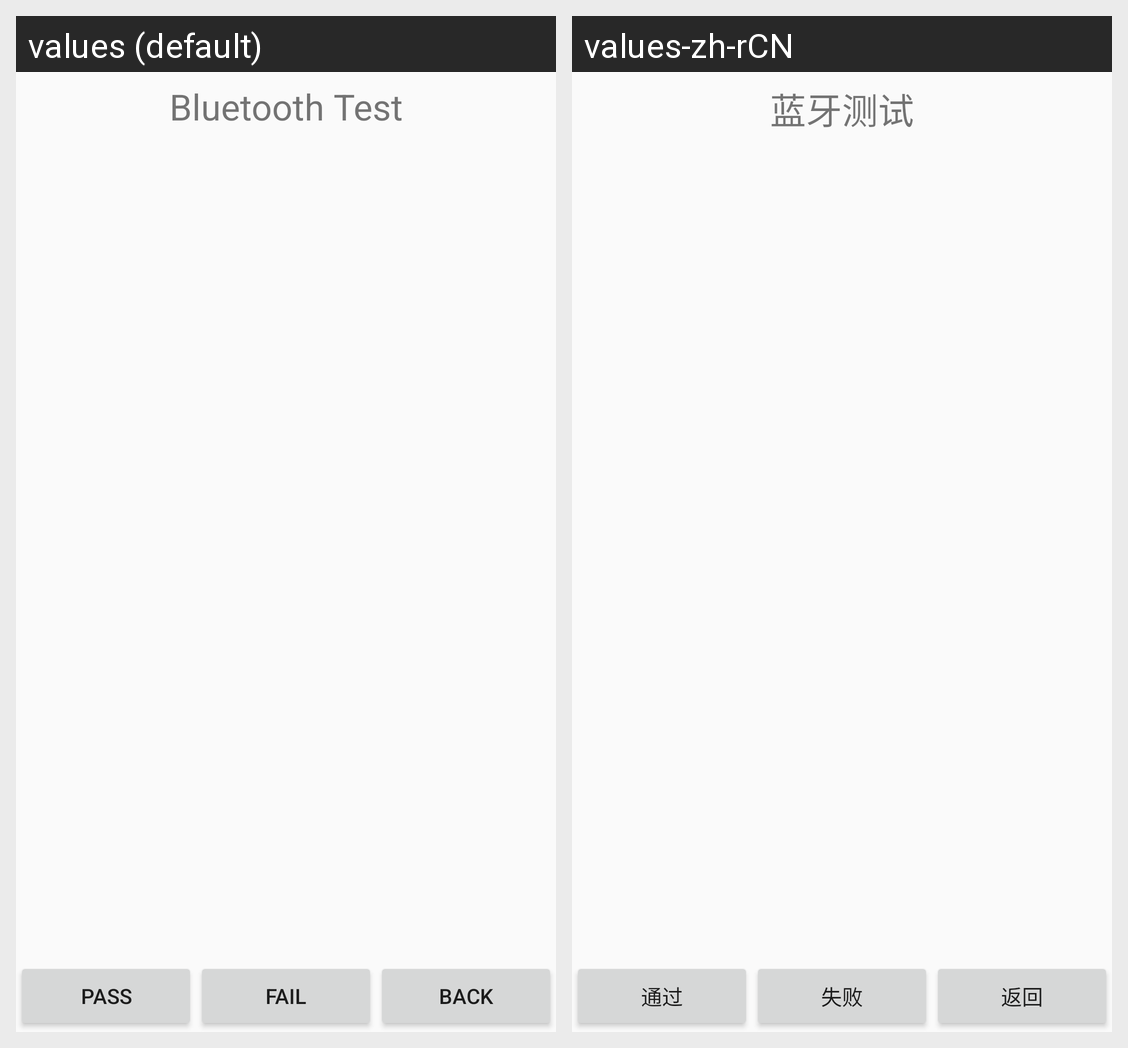

Locale-by-locale string values for the Android screen shown in this grid:
Android screen res/layout/connecttest_bluetooth.xml rendered under 2 locales, left to right: values (default), values-zh-rCN. Device: Nexus 5 (rendered at 1080×1920; each locale shown at half size, 540×960, under a caption strip naming it); theme AppTheme.
Strings drawn on this screen, with the default value and each locale's value (text and hints the layout hard-codes, and strings that could not be matched under every locale, appear in the picture but are not listed):

BluetoothTitle
  values: Bluetooth Test
  values-zh-rCN: 蓝牙测试

btnPassText
  values: Pass
  values-zh-rCN: 通过

btnFailText
  values: Fail
  values-zh-rCN: 失败

btnSkipText
  values: Back
  values-zh-rCN: 返回
